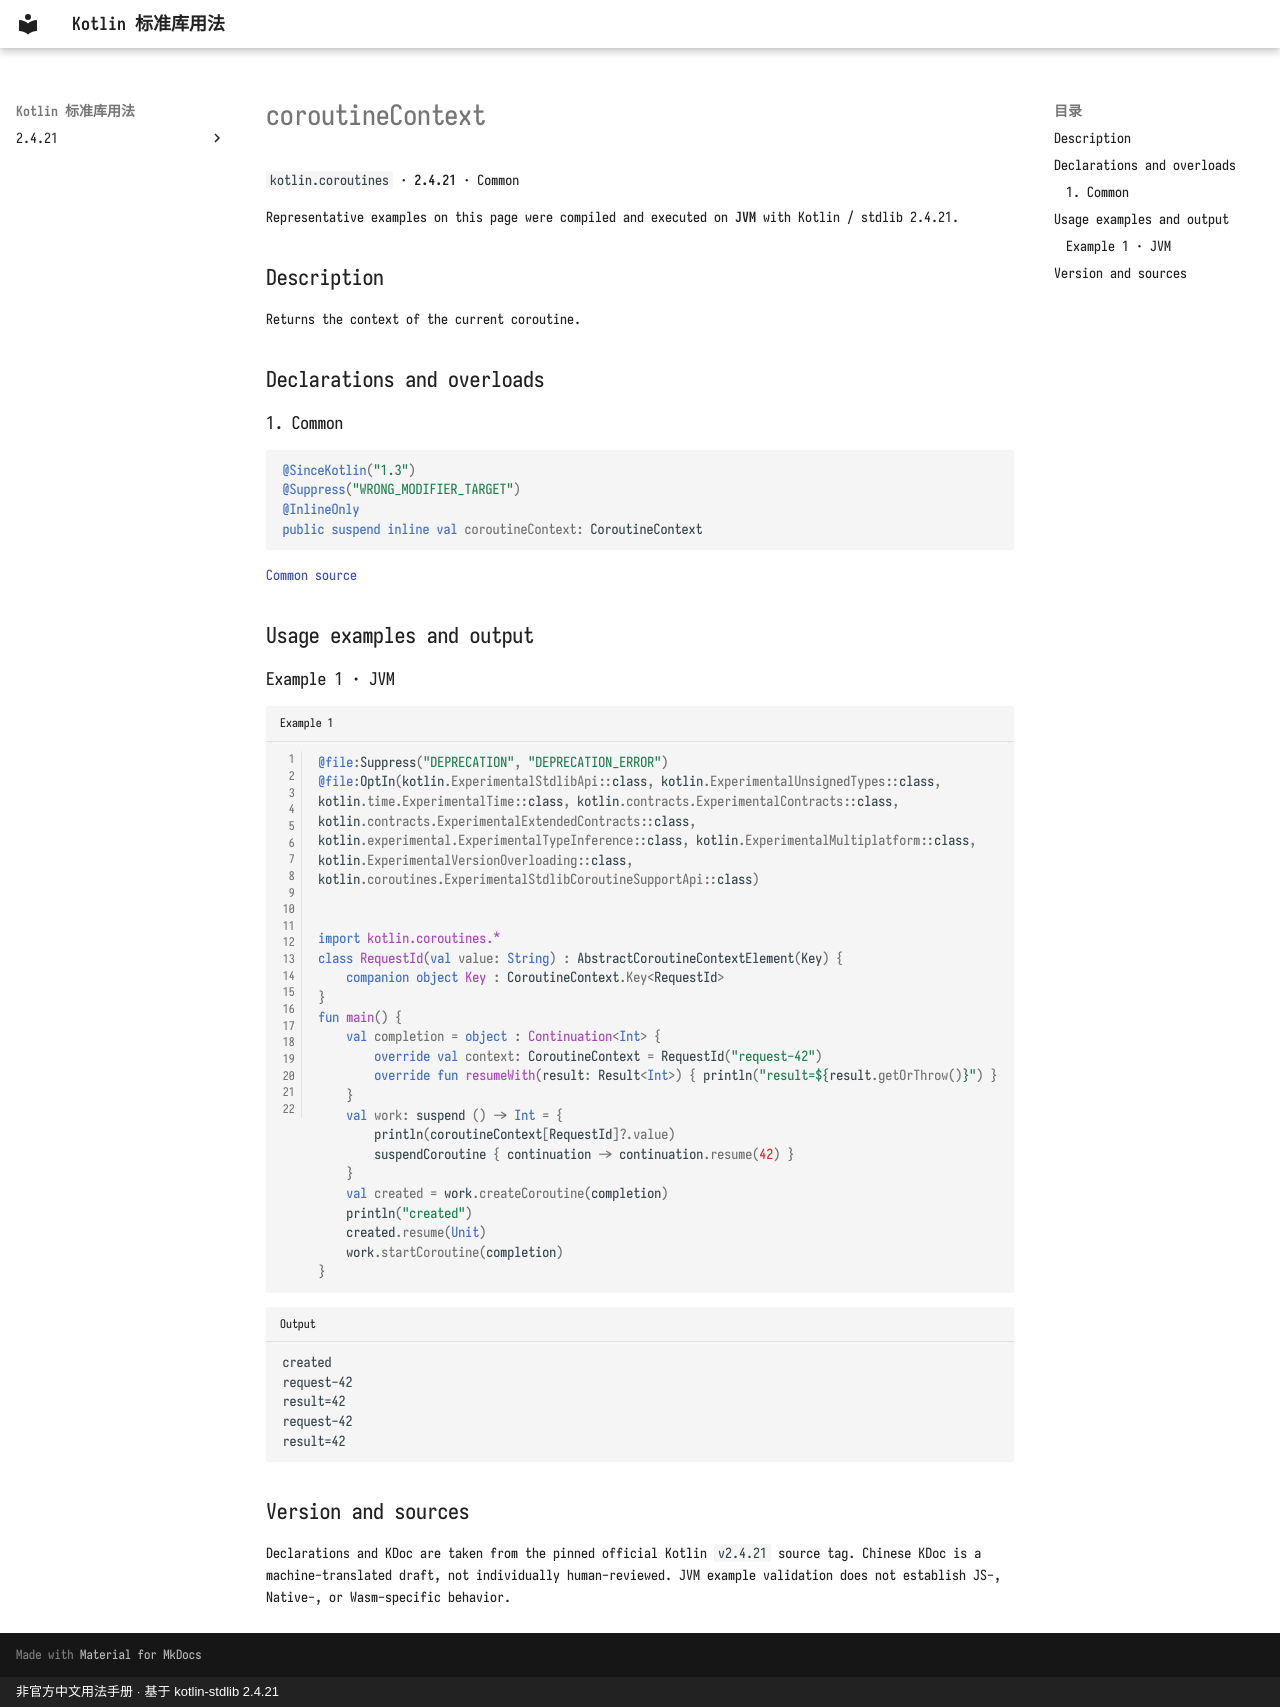

repository: oooooooko/kotlin-stdlib-docs · page: en/api/kotlin.coroutines/coroutinecontext--6e0cbf98/index.html · generator: mkdocs · copyright: 非官方中文用法手册 · 基于 kotlin-stdlib 2.4.21

# coroutineContext

`kotlin.coroutines` · **2.4.21** · Common

Representative examples on this page were compiled and executed on **JVM** with Kotlin / stdlib 2.4.21.

## Description

Returns the context of the current coroutine.

## Declarations and overloads

### 1. Common

```kotlin
@SinceKotlin("1.3")
@Suppress("WRONG_MODIFIER_TARGET")
@InlineOnly
public suspend inline val coroutineContext: CoroutineContext
```

[Common source](https://github.com/JetBrains/kotlin/blob/v2.4.21/libraries/stdlib/src/kotlin/coroutines/Continuation.kt#L151)

## Usage examples and output

### Example 1 · JVM

```kotlin title="Example 1" linenums="1"
@file:Suppress("DEPRECATION", "DEPRECATION_ERROR")
@file:OptIn(kotlin.ExperimentalStdlibApi::class, kotlin.ExperimentalUnsignedTypes::class, kotlin.time.ExperimentalTime::class, kotlin.contracts.ExperimentalContracts::class, kotlin.contracts.ExperimentalExtendedContracts::class, kotlin.experimental.ExperimentalTypeInference::class, kotlin.ExperimentalMultiplatform::class, kotlin.ExperimentalVersionOverloading::class, kotlin.coroutines.ExperimentalStdlibCoroutineSupportApi::class)


import kotlin.coroutines.*
class RequestId(val value: String) : AbstractCoroutineContextElement(Key) {
    companion object Key : CoroutineContext.Key<RequestId>
}
fun main() {
    val completion = object : Continuation<Int> {
        override val context: CoroutineContext = RequestId("request-42")
        override fun resumeWith(result: Result<Int>) { println("result=${result.getOrThrow()}") }
    }
    val work: suspend () -> Int = {
        println(coroutineContext[RequestId]?.value)
        suspendCoroutine { continuation -> continuation.resume(42) }
    }
    val created = work.createCoroutine(completion)
    println("created")
    created.resume(Unit)
    work.startCoroutine(completion)
}
```

```text title="Output"
created
request-42
result=42
request-42
result=42
```

## Version and sources

Declarations and KDoc are taken from the pinned official Kotlin `v2.4.21` source tag. Chinese KDoc is a machine-translated draft, not individually human-reviewed. JVM example validation does not establish JS-, Native-, or Wasm-specific behavior.
